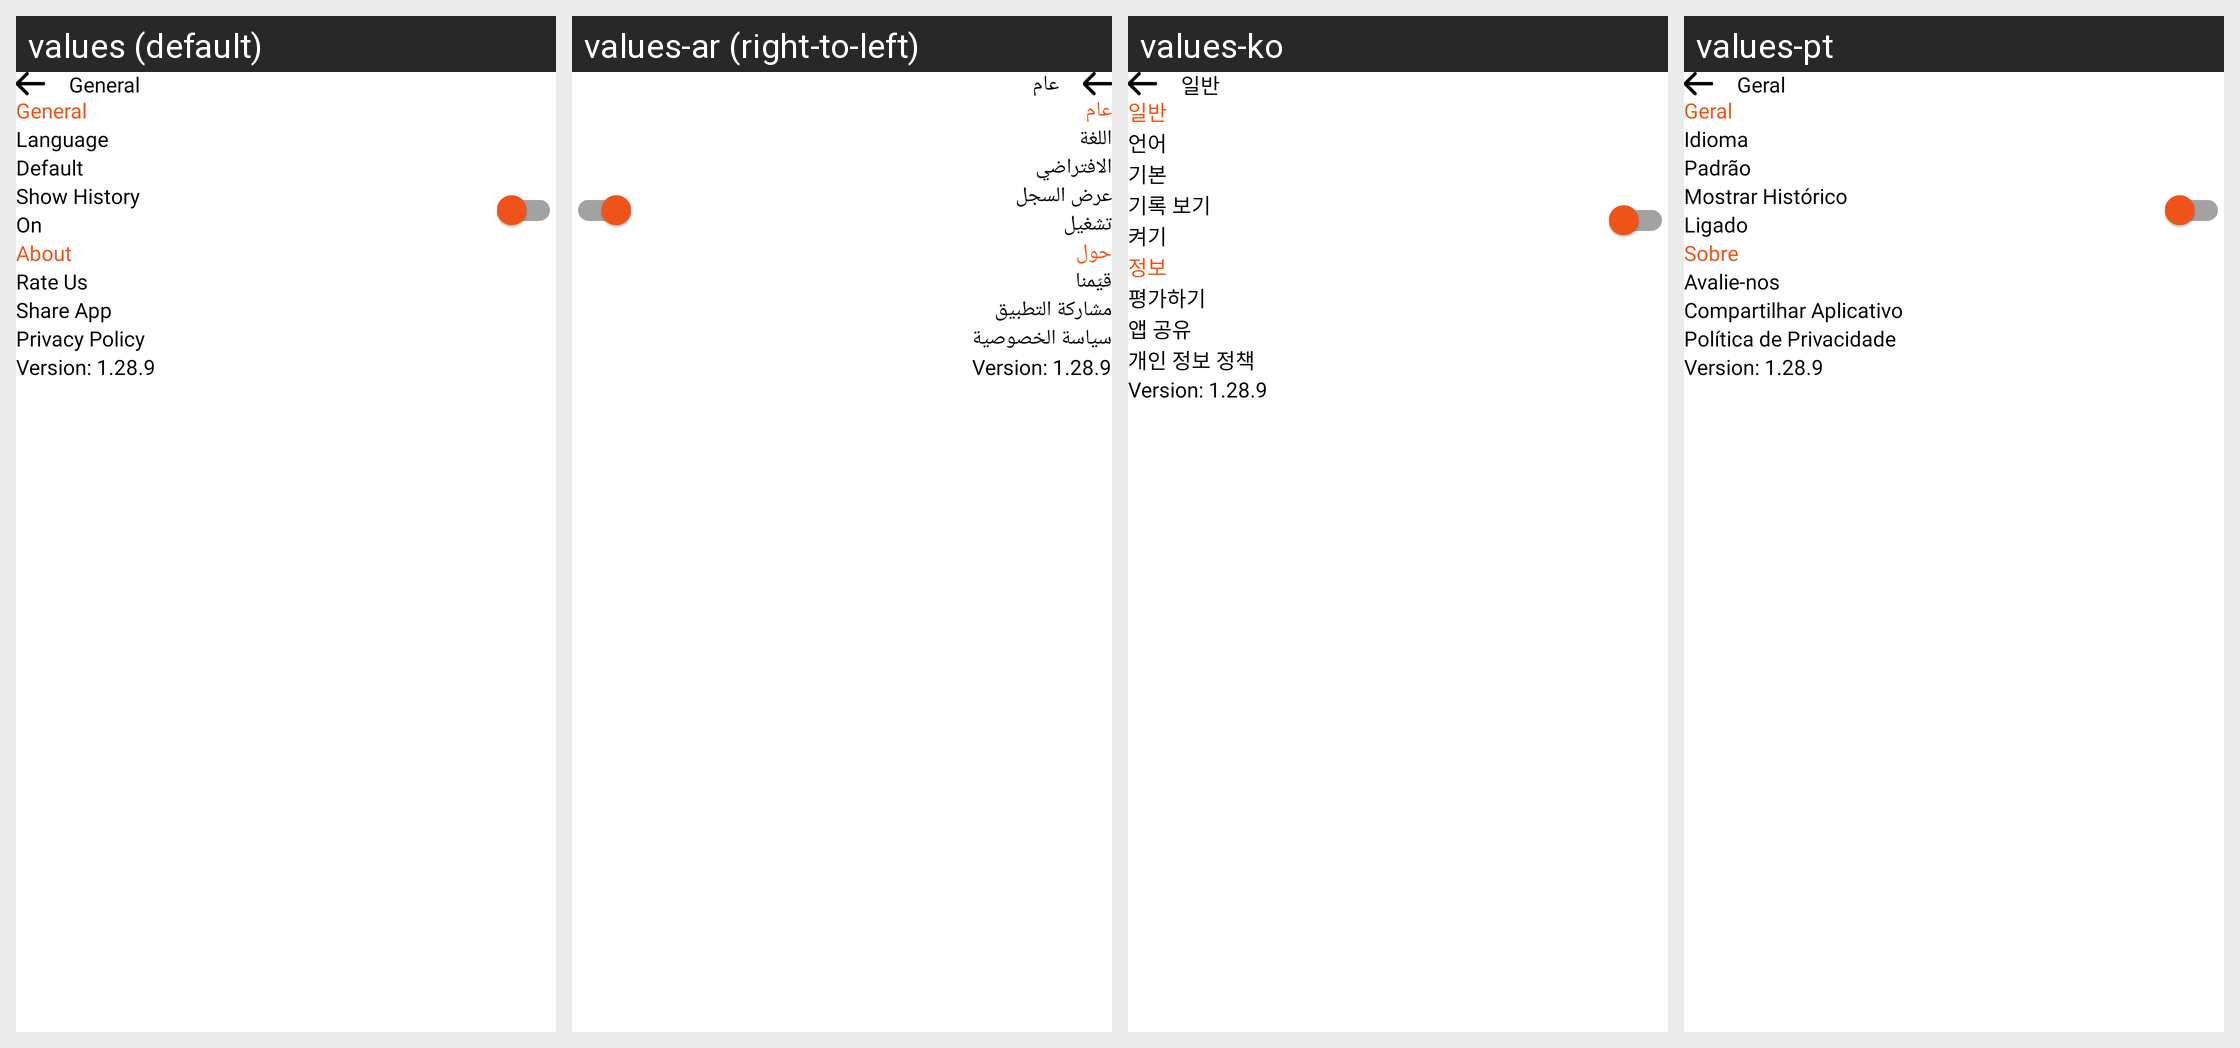

For this localized Android screen grid, give each drawn string resource with its value in every locale shown.
Android screen res/layout/fragment_general.xml rendered under 4 locales, left to right: values (default), values-ar (right-to-left), values-ko, values-pt. Device: Nexus 5 (rendered at 1080×1920; each locale shown at half size, 540×960, under a caption strip naming it); theme Theme.BaseProject_2023.
Other locales in the repository, not shown: values-es, values-fr, values-in, values-ja, values-ms, values-pl, values-ru, values-th, values-tr, values-vi.
Strings drawn on this screen, with the default value and each locale's value (text and hints the layout hard-codes, and strings that could not be matched under every locale, appear in the picture but are not listed):

general
  values: General
  values-ar: عام
  values-ko: 일반
  values-pt: Geral

language
  values: Language
  values-ar: اللغة
  values-ko: 언어
  values-pt: Idioma

default_
  values: Default
  values-ar: الافتراضي
  values-ko: 기본
  values-pt: Padrão

show_history
  values: Show History
  values-ar: عرض السجل
  values-ko: 기록 보기
  values-pt: Mostrar Histórico

on
  values: On
  values-ar: تشغيل
  values-ko: 켜기
  values-pt: Ligado

about
  values: About
  values-ar: حول
  values-ko: 정보
  values-pt: Sobre

rate_us
  values: Rate Us
  values-ar: قيّمنا
  values-ko: 평가하기
  values-pt: Avalie-nos

share_app
  values: Share App
  values-ar: مشاركة التطبيق
  values-ko: 앱 공유
  values-pt: Compartilhar Aplicativo

privacy_policy
  values: Privacy Policy
  values-ar: سياسة الخصوصية
  values-ko: 개인 정보 정책
  values-pt: Política de Privacidade
